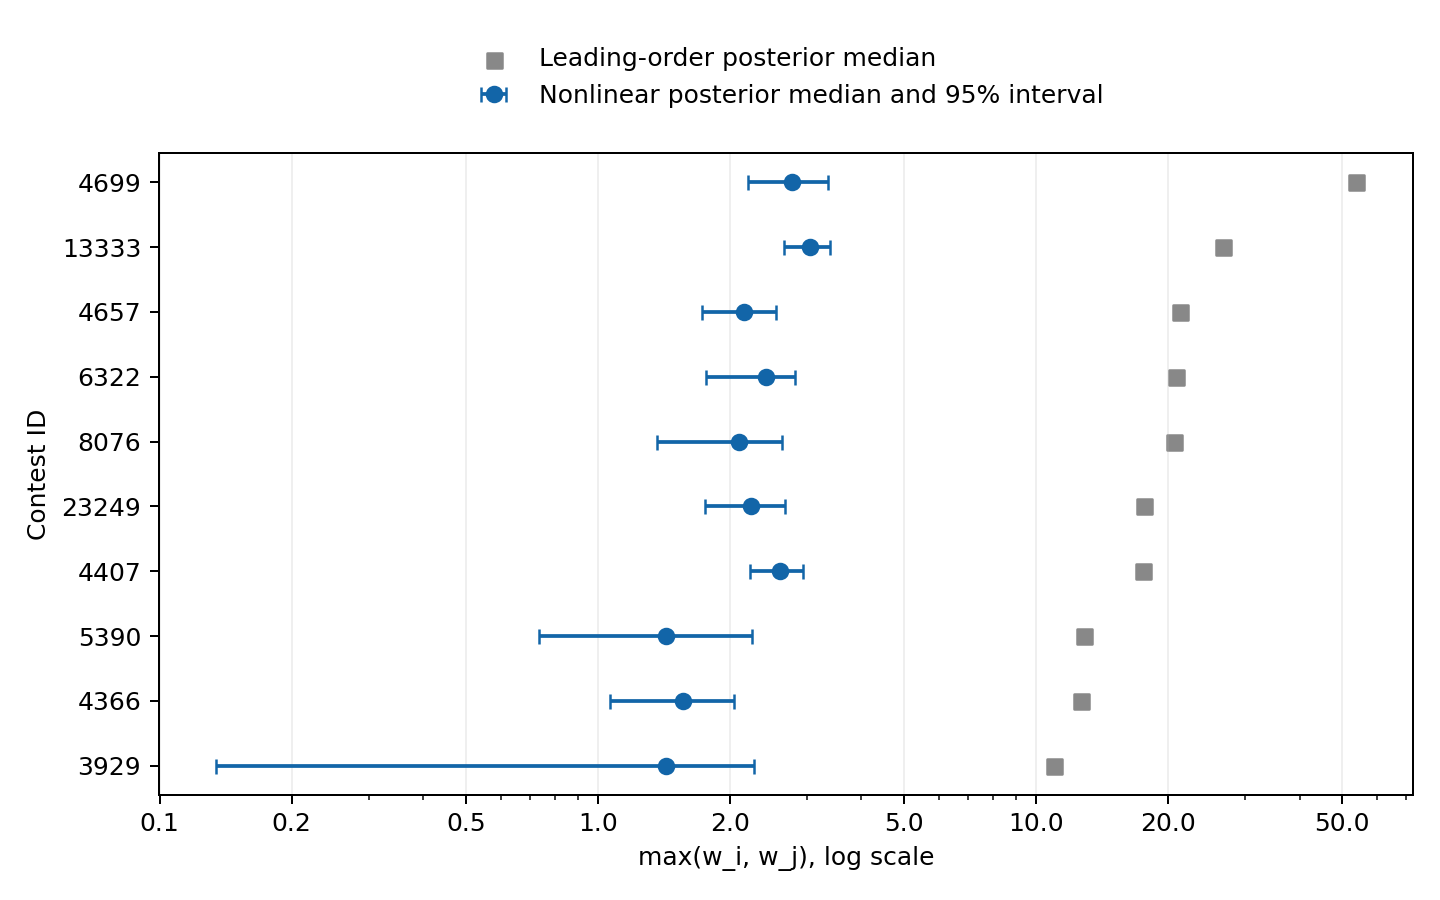

The data file committed next to this chart (first rows):
contest_id, parameter, status, baseline_mean, nonlinear_mean, baseline_sd, nonlinear_sd, shift_in_baseline_sd, shift_in_nonlinear_sd, intervals_95_overlap, baseline_median, nonlinear_median, baseline_q025, baseline_q975, nonlinear_q025, nonlinear_q975, rank_rhat, bulk_ess, tail_ess
4699, max_w, validated, 63.67, 2.776, 42.47, 0.2915, -1.434, -208.9, False, 53.82, 2.78, 10.51, 174.7, 2.201, 3.358, 1.003, 1242, 1180
13333, max_w, validated, 29.49, 3.043, 13.45, 0.1887, -1.965, -140.1, False, 26.68, 3.054, 11.62, 63.82, 2.656, 3.384, 1.002, 1727, 1741
4657, max_w, validated, 22.5, 2.153, 7.326, 0.2136, -2.777, -95.26, False, 21.38, 2.156, 12.01, 40.03, 1.733, 2.557, 1.002, 1046, 704.8
6322, max_w, validated, 23.33, 2.38, 10.3, 0.2839, -2.033, -73.81, False, 20.9, 2.426, 10.36, 50.28, 1.765, 2.82, 1.004, 967.8, 667.3
8076, max_w, validated, 21.59, 2.085, 7.051, 0.3237, -2.766, -60.26, False, 20.67, 2.101, 10.26, 38.46, 1.365, 2.634, 1.003, 1238, 647
23249, max_w, validated, 23.01, 2.238, 17.15, 0.2337, -1.212, -88.91, False, 17.64, 2.242, 5.424, 65.96, 1.754, 2.681, 1.003, 1171, 632.9
4407, max_w, validated, 18.07, 2.602, 5.379, 0.1841, -2.876, -84.01, False, 17.55, 2.608, 9.343, 30.13, 2.223, 2.943, 1.009, 1175, 925
5390, max_w, validated, 12.95, 1.442, 2.428, 0.396, -4.741, -29.06, False, 12.86, 1.43, 8.529, 18, 0.735, 2.253, 1.004, 1295, 1402
4366, max_w, validated, 13.32, 1.566, 5.16, 0.2478, -2.277, -47.42, False, 12.67, 1.564, 5.452, 25.33, 1.068, 2.047, 1.003, 1675, 1813
3929, max_w, validated, 11.48, 1.404, 4.388, 0.5003, -2.296, -20.14, False, 11.01, 1.432, 3.985, 21.59, 0.1342, 2.277, 1.001, 1984, 1649
